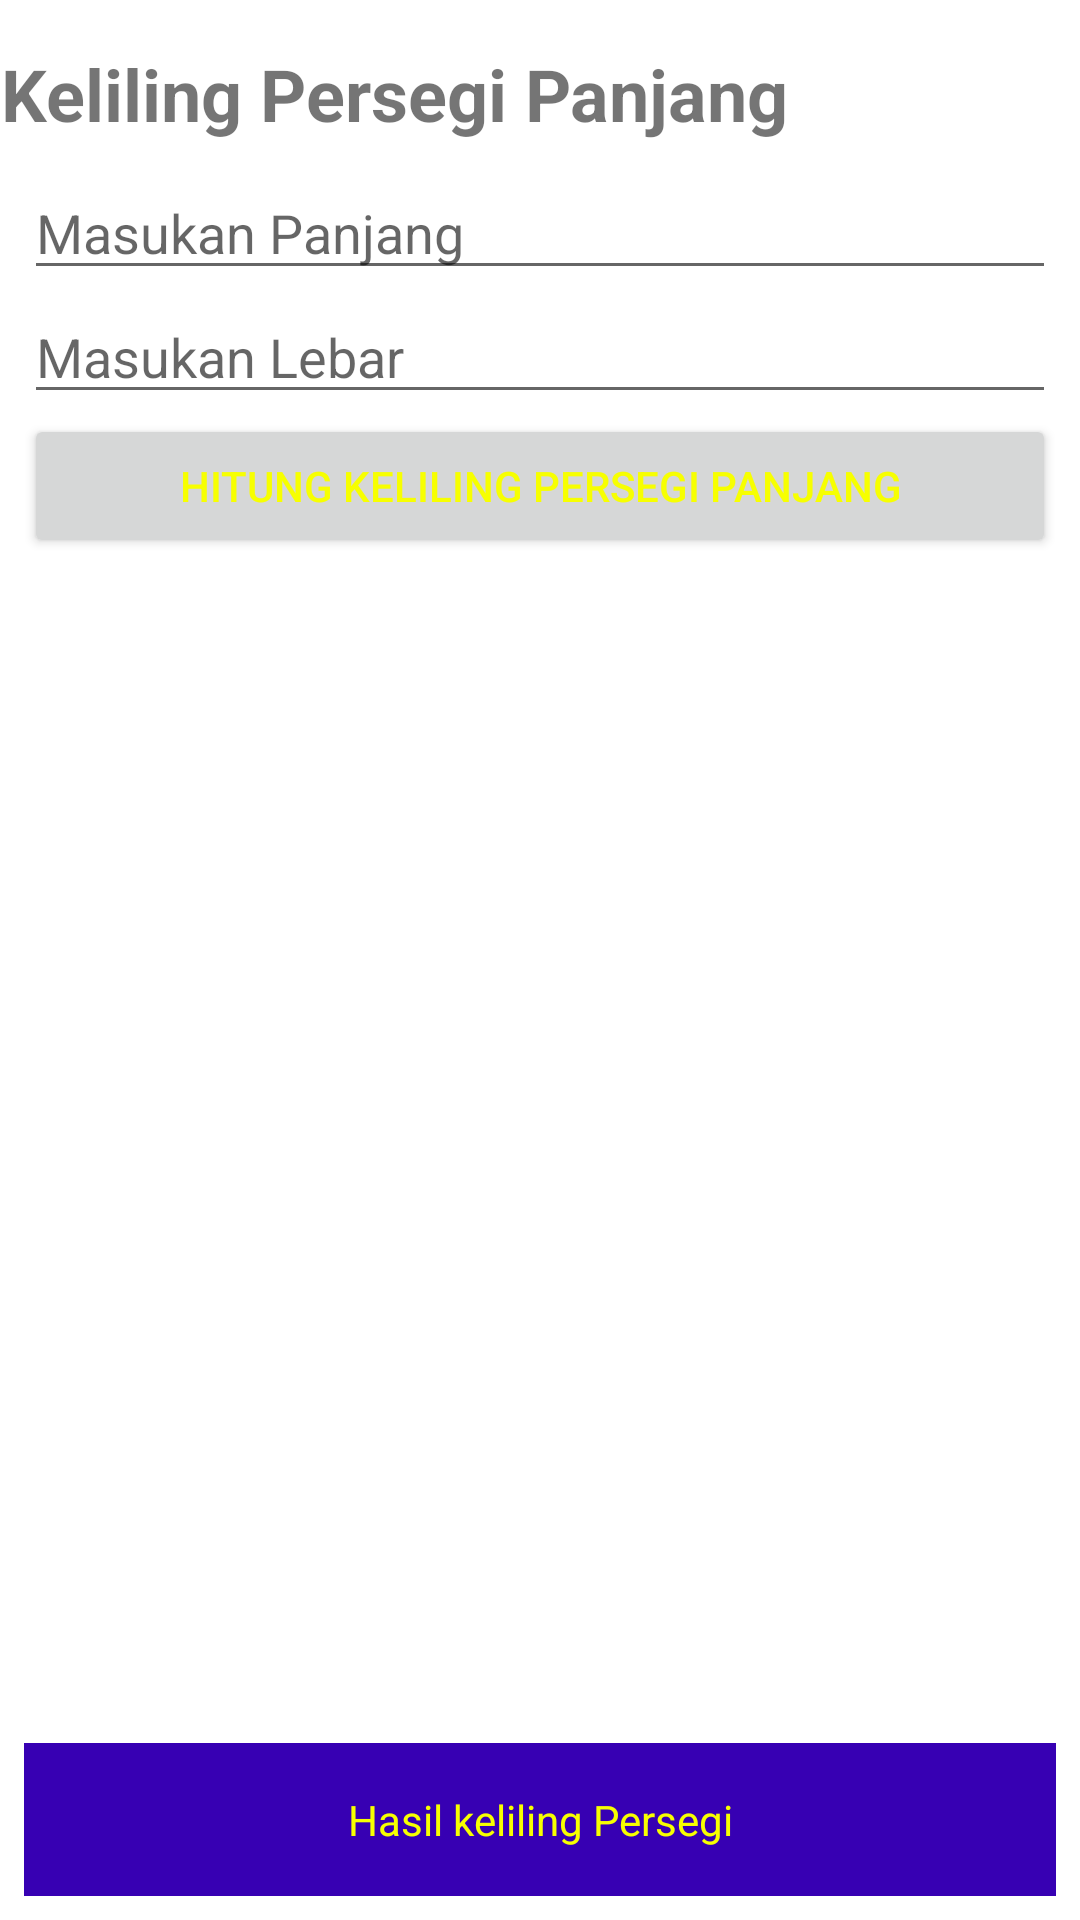

Android layout source for this screen:
<!-- AndroidManifest.xml: application theme Theme.BelajarMVP20222400 -->
<!-- res/layout/activity_second.xml -->
<?xml version="1.0" encoding="utf-8"?>
<LinearLayout xmlns:android="http://schemas.android.com/apk/res/android"
    xmlns:app="http://schemas.android.com/apk/res-auto"
    xmlns:tools="http://schemas.android.com/tools"
    android:layout_width="match_parent"
    android:layout_height="match_parent"
    android:orientation="vertical"
    tools:context=".SecondActivity">

    <TextView
        android:layout_width="wrap_content"
        android:layout_height="wrap_content"
        android:textSize="24sp"
        android:textStyle="bold"
        android:text="Keliling Persegi Panjang"
        android:layout_marginTop="15dp"
        android:gravity="center"/>

    <LinearLayout
        android:layout_width="match_parent"
        android:layout_height="wrap_content"
        android:orientation="vertical"
        android:padding="8dp" >

        <EditText
            android:id="@+id/et_panjang"
            android:layout_width="match_parent"
            android:layout_height="wrap_content"
            android:hint="Masukan Panjang" />

        <EditText
            android:id="@+id/et_lebar"
            android:layout_width="match_parent"
            android:layout_height="wrap_content"
            android:hint="Masukan Lebar" />



        <Button
            android:id="@+id/btn_hitung_keliling_persegi_panjang"
            android:layout_width="match_parent"
            android:layout_height="wrap_content"
            android:textColor="#F7FF00"
            android:text="Hitung keliling Persegi Panjang" />

    </LinearLayout>


    <LinearLayout
        android:layout_width="match_parent"
        android:layout_height="0dp"
        android:layout_weight="1"
        android:gravity="bottom"
        android:orientation="vertical">






        <TextView
            android:id="@+id/tv_hasil_keliling_persegi_panjang"
            android:layout_width="match_parent"
            android:layout_height="wrap_content"
            android:padding="16dp"
            android:layout_margin="8dp"
            android:background="@color/purple_700"
            android:textColor="#F7FF00"
            android:text="Hasil keliling Persegi"
            android:textAlignment="center"/>



    </LinearLayout>



</LinearLayout>
<!-- resources referenced by this layout -->
<resources>
  <style name="Theme.BelajarMVP20222400" parent="Theme.MaterialComponents.DayNight.DarkActionBar">
          
          <item name="colorPrimary">@color/purple_500</item>
          <item name="colorPrimaryVariant">@color/purple_700</item>
          <item name="colorOnPrimary">@color/white</item>
          
          <item name="colorSecondary">@color/teal_200</item>
          <item name="colorSecondaryVariant">@color/teal_700</item>
          <item name="colorOnSecondary">@color/black</item>
          
          <item name="android:statusBarColor" tools:targetApi="l">?attr/colorPrimaryVariant</item>
          
      </style>
  <!-- not gathered from this repository: default colours our renderer supplied (Android Studio template values) -->
  <color name="purple_500">#FF6200EE</color>
  <color name="purple_700">#FF3700B3</color>
  <color name="teal_200">#FF03DAC5</color>
  <color name="teal_700">#FF018786</color>
  <color name="black">#FF000000</color>
  <color name="white">#FFFFFFFF</color>
</resources>
